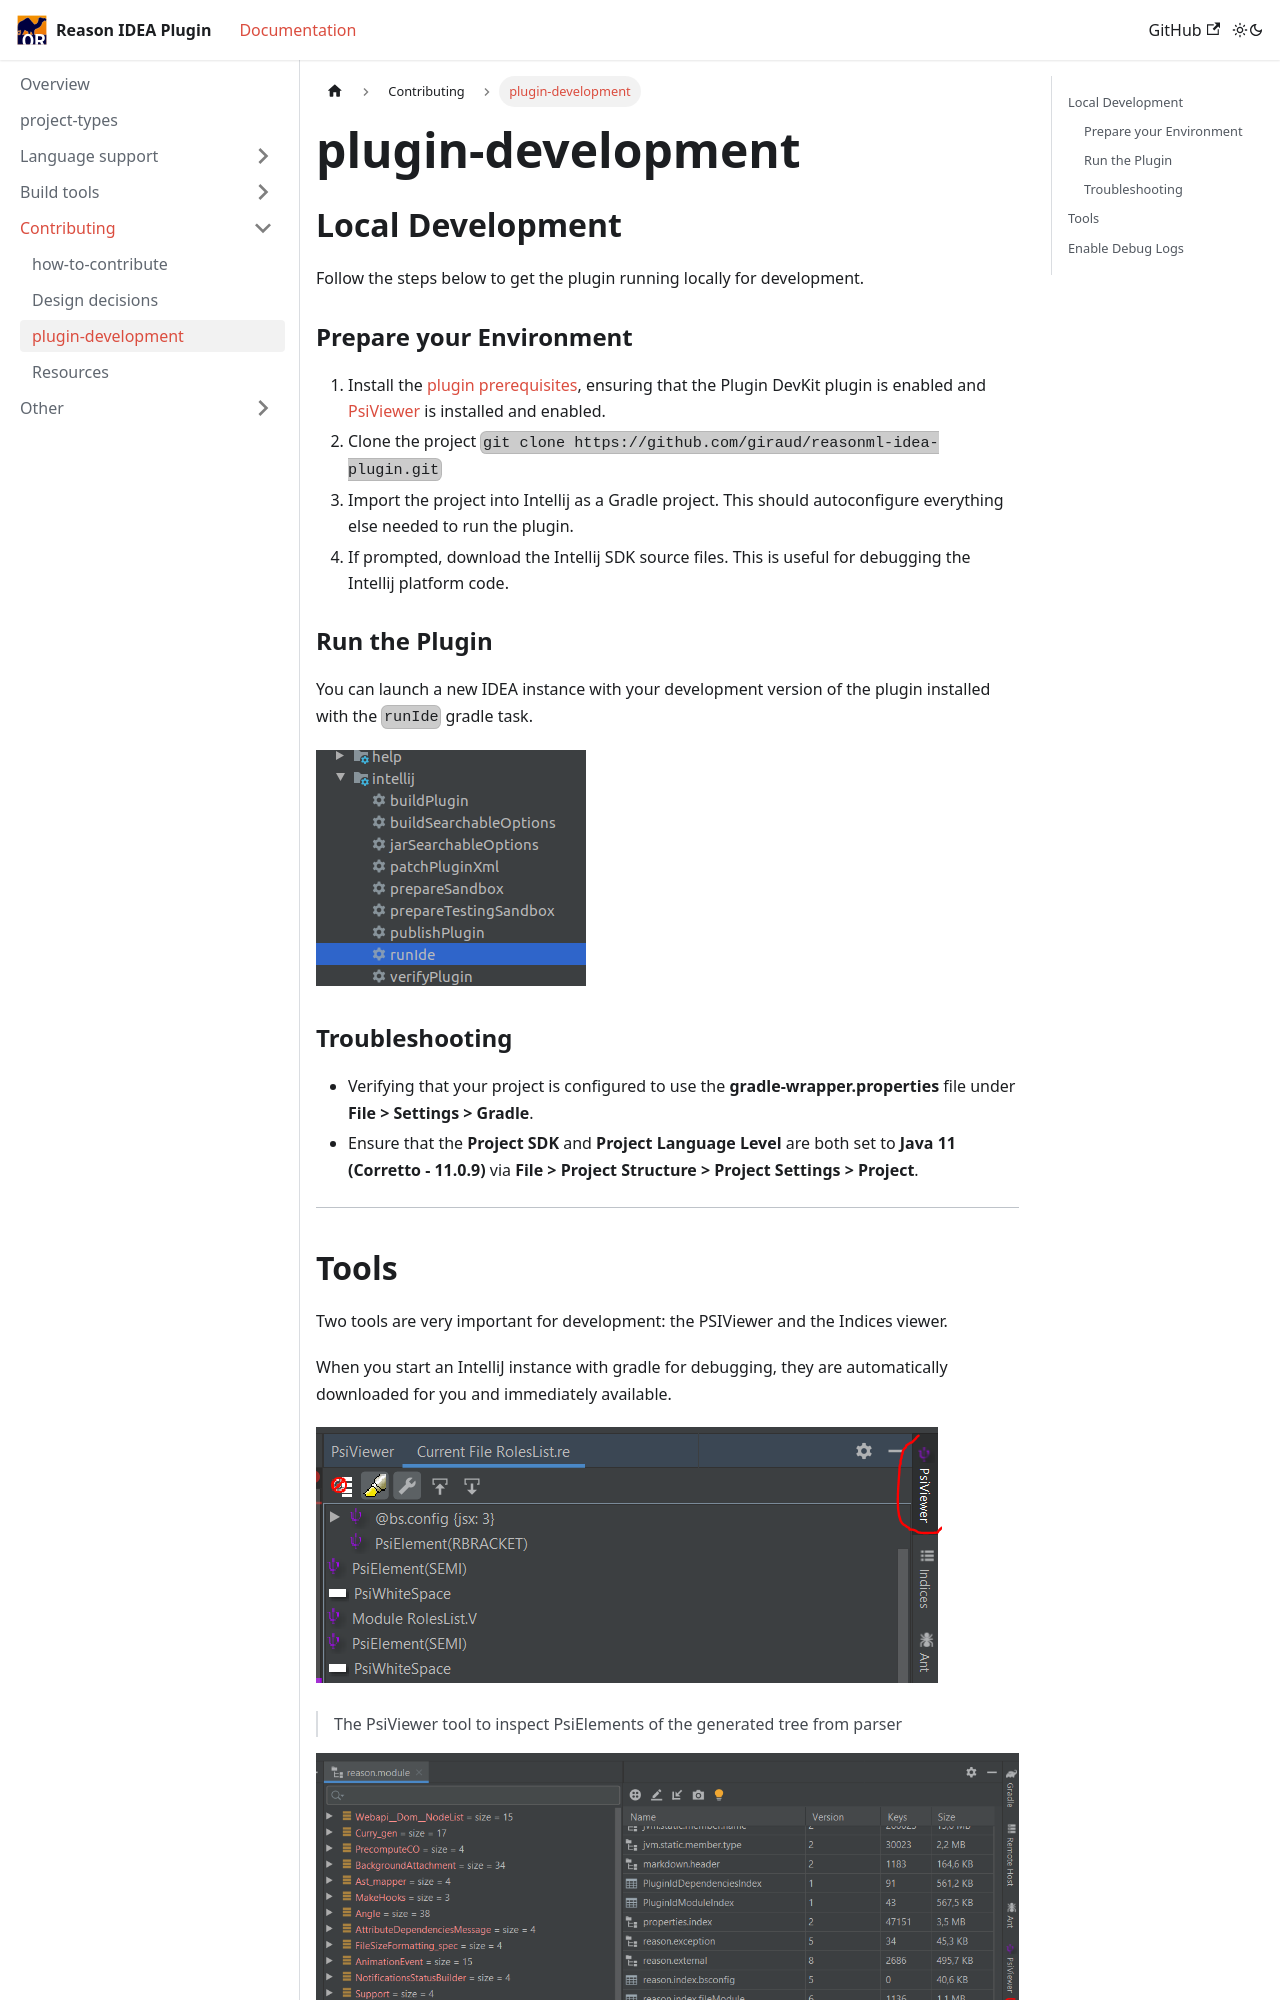

repository: giraud/reasonml-idea-plugin · page: docs/contributing/plugin-development/index.html · generator: docusaurus

---
sidebar_position: 3
---

## Local Development

Follow the steps below to get the plugin running locally for development.

### Prepare your Environment

1. Install the [plugin prerequisites](http://www.jetbrains.org/intellij/sdk/docs/tutorials/custom_language_support/prerequisites.html), ensuring that the Plugin DevKit plugin is enabled and [PsiViewer](https://plugins.jetbrains.com/plugin/227-psiviewer) is installed and enabled.  
2. Clone the project `git clone https://github.com/giraud/reasonml-idea-plugin.git`
3. Import the project into Intellij as a Gradle project. This should autoconfigure everything else needed to run the plugin.
4. If prompted, download the Intellij SDK source files. This is useful for debugging the Intellij platform code.

### Run the Plugin

You can launch a new IDEA instance with your development version of the plugin installed with the `runIde` gradle task.

![](./img/run_ide.png)

### Troubleshooting

- Verifying that your project is configured to use the **gradle-wrapper.properties** file under **File > Settings > Gradle**.
- Ensure that the **Project SDK** and **Project Language Level** are both set to **Java 11 (Corretto - 11.0.9)** via **File > Project Structure > Project Settings > Project**.

---
